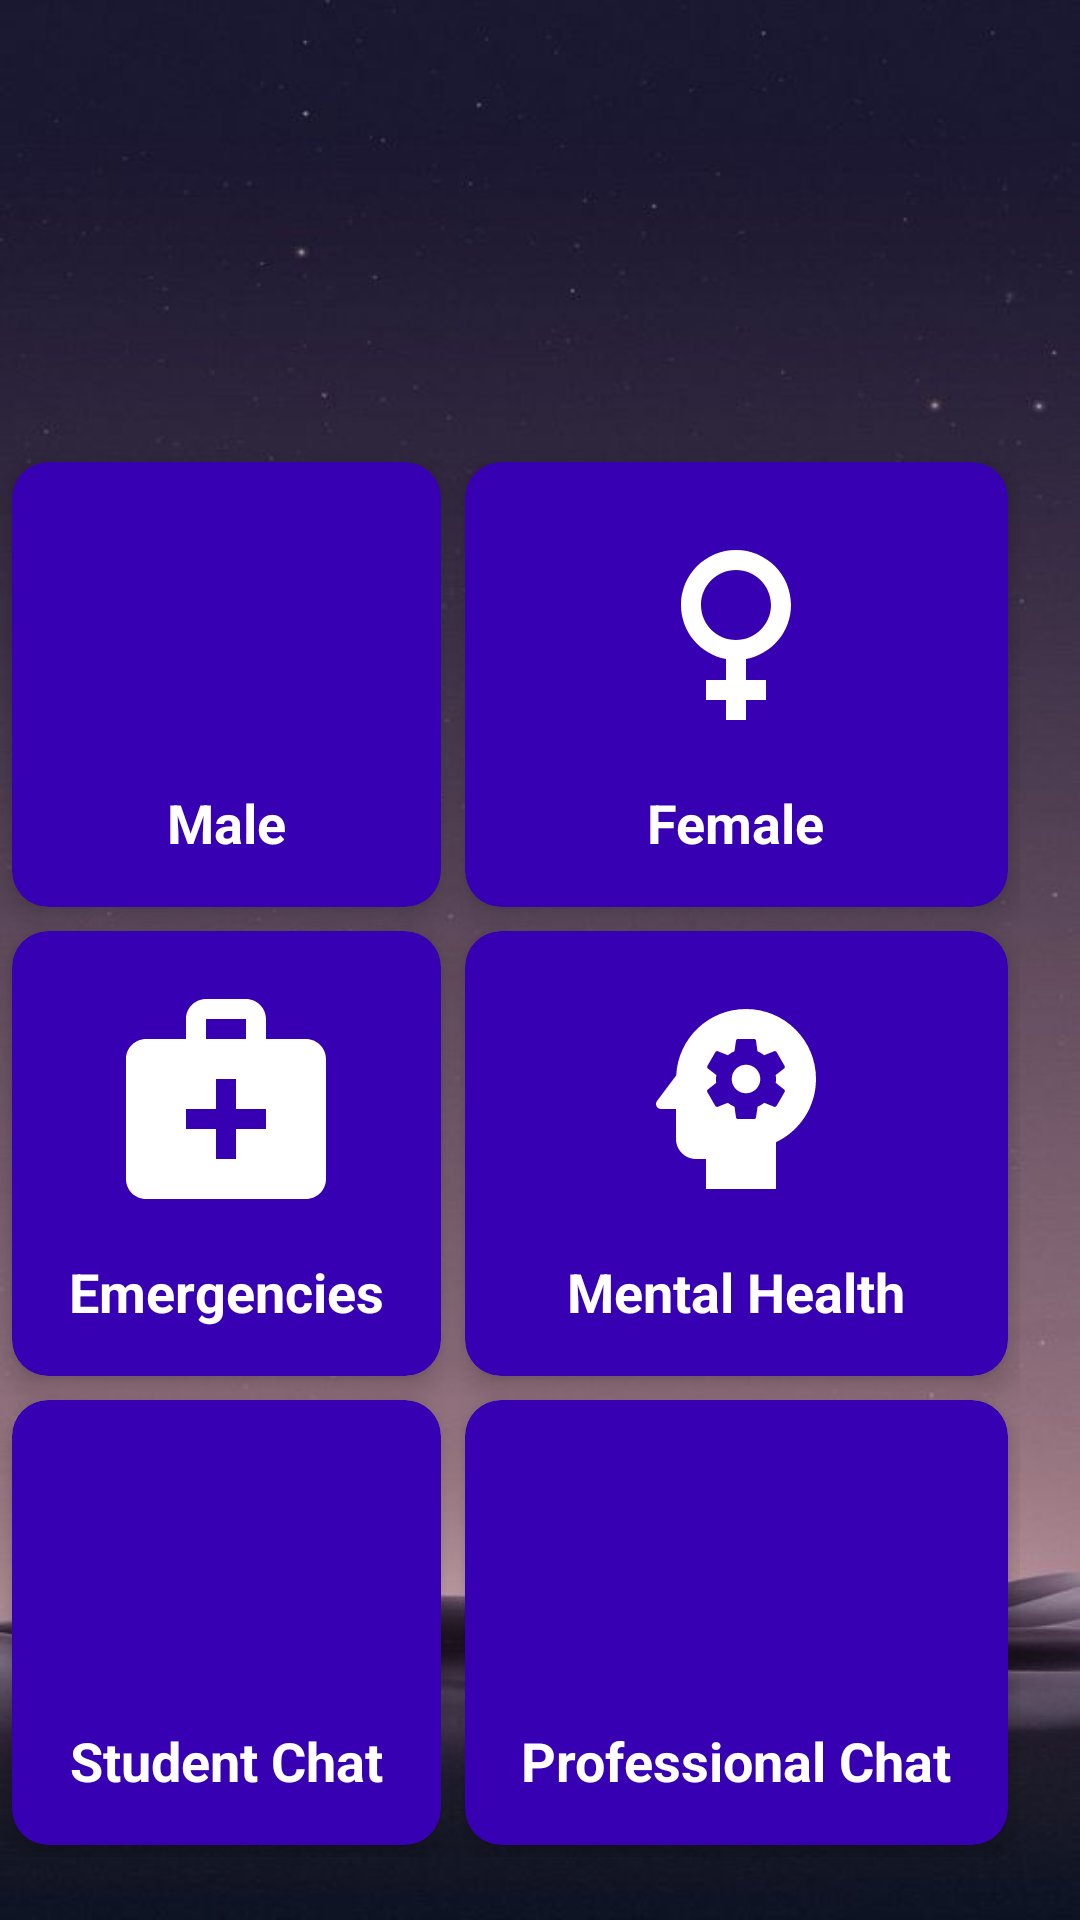

Reconstruct the res/layout file that produces this screen, plus the resources it refers to.
<!-- AndroidManifest.xml: application theme Theme.FYProject -->
<!-- res/layout/fragment_info.xml -->
<?xml version="1.0" encoding="utf-8"?>
<ScrollView xmlns:android="http://schemas.android.com/apk/res/android"
    xmlns:app="http://schemas.android.com/apk/res-auto"
    xmlns:tools="http://schemas.android.com/tools"
    android:layout_width="match_parent"
    android:layout_height="match_parent"
    android:background="@drawable/frag_background1"
    tools:context=".ui.info.InfoFragment"
    tools:ignore="SpeakableTextPresentCheck"
    >

    <LinearLayout
        android:layout_width="match_parent"
        android:layout_height="match_parent"
        android:orientation="vertical">

        <RelativeLayout
            android:layout_width="match_parent"
            android:layout_height="wrap_content"
            android:layout_marginLeft="10dp"
            android:layout_marginRight="20dp"
            android:layout_marginTop="150dp"/>

        <GridLayout
            android:columnCount="2"
            android:rowCount="3"
            android:alignmentMode="alignMargins"
            android:columnOrderPreserved="false"
            android:layout_width="match_parent"
            android:layout_height="wrap_content"
            android:layout_marginRight="20dp">

            <androidx.cardview.widget.CardView
                app:cardBackgroundColor="@color/design_default_color_primary_variant"
                android:layout_width="75dp"
                android:layout_height="75dp"
                android:layout_columnWeight="1"
                android:layout_rowWeight="1"
                app:cardElevation="6dp"
                app:cardCornerRadius="12dp"
                android:layout_margin="4dp">

                <LinearLayout
                    android:id="@+id/male"
                    android:orientation="vertical"
                    android:padding="4dp"
                    android:gravity="center"
                    android:layout_width="match_parent"
                    android:layout_height="match_parent">

                    <ImageView
                        android:src="@drawable/ic_baseline_male_24"
                        android:layout_width="80dp"
                        android:layout_height="80dp"/>

                    <TextView
                        android:layout_width="wrap_content"
                        android:layout_height="wrap_content"
                        android:layout_marginTop="12dp"
                        android:text="Male"
                        android:textColor="@color/white"
                        android:textSize="18sp"
                        android:textStyle="bold" />

                </LinearLayout>


            </androidx.cardview.widget.CardView>

            <androidx.cardview.widget.CardView
                app:cardBackgroundColor="@color/design_default_color_primary_variant"
                android:layout_width="wrap_content"
                android:layout_height="wrap_content"
                android:layout_columnWeight="1"
                android:layout_rowWeight="1"
                app:cardElevation="6dp"
                app:cardCornerRadius="12dp"
                android:layout_margin="4dp">

                <LinearLayout
                    android:id="@+id/female"
                    android:orientation="vertical"
                    android:padding="16dp"
                    android:gravity="center"
                    android:layout_width="match_parent"
                    android:layout_height="match_parent">

                    <ImageView
                        android:src="@drawable/ic_baseline_female_24"
                        android:layout_width="80dp"
                        android:layout_height="80dp"/>

                    <TextView
                        android:layout_width="wrap_content"
                        android:layout_height="wrap_content"
                        android:layout_marginTop="12dp"
                        android:text="Female"
                        android:textColor="@color/white"
                        android:textSize="18sp"
                        android:textStyle="bold" />

                </LinearLayout>


            </androidx.cardview.widget.CardView>

            <androidx.cardview.widget.CardView
                app:cardBackgroundColor="@color/design_default_color_primary_variant"
                android:layout_width="wrap_content"
                android:layout_height="wrap_content"
                android:layout_columnWeight="1"
                android:layout_rowWeight="1"
                app:cardElevation="6dp"
                app:cardCornerRadius="12dp"
                android:layout_margin="4dp">

                <LinearLayout
                    android:id="@+id/emergencies"
                    android:orientation="vertical"
                    android:padding="16dp"
                    android:gravity="center"
                    android:layout_width="match_parent"
                    android:layout_height="match_parent">

                    <ImageView
                        android:src="@drawable/ic_baseline_medical_services_24"
                        android:layout_width="80dp"
                        android:layout_height="80dp"/>

                    <TextView
                        android:layout_width="wrap_content"
                        android:layout_height="wrap_content"
                        android:layout_marginTop="12dp"
                        android:text="Emergencies"
                        android:textColor="@color/white"
                        android:textSize="18sp"
                        android:textStyle="bold" />

                </LinearLayout>


            </androidx.cardview.widget.CardView>

            <androidx.cardview.widget.CardView
                app:cardBackgroundColor="@color/design_default_color_primary_variant"
                android:layout_width="wrap_content"
                android:layout_height="wrap_content"
                android:layout_columnWeight="1"
                android:layout_rowWeight="1"
                app:cardElevation="6dp"
                app:cardCornerRadius="12dp"
                android:layout_margin="4dp">

                <LinearLayout
                    android:id="@+id/mentalHealth"
                    android:orientation="vertical"
                    android:padding="16dp"
                    android:gravity="center"
                    android:layout_width="match_parent"
                    android:layout_height="match_parent">

                    <ImageView
                        android:src="@drawable/ic_baseline_psychology_24"
                        android:layout_width="80dp"
                        android:layout_height="80dp"/>

                    <TextView
                        android:layout_width="wrap_content"
                        android:layout_height="wrap_content"
                        android:layout_marginTop="12dp"
                        android:text="Mental Health"
                        android:textColor="@color/white"
                        android:textSize="18sp"
                        android:textStyle="bold" />

                </LinearLayout>


            </androidx.cardview.widget.CardView>

            <androidx.cardview.widget.CardView
                app:cardBackgroundColor="@color/design_default_color_primary_variant"
                android:layout_width="wrap_content"
                android:layout_height="wrap_content"
                android:layout_columnWeight="1"
                android:layout_rowWeight="1"
                app:cardElevation="6dp"
                app:cardCornerRadius="12dp"
                android:layout_margin="4dp">

                <LinearLayout
                    android:id="@+id/studentChat"
                    android:orientation="vertical"
                    android:padding="16dp"
                    android:gravity="center"
                    android:layout_width="match_parent"
                    android:layout_height="match_parent">

                    <ImageView
                        android:src="@drawable/ic_baseline_chat_24"
                        android:layout_width="80dp"
                        android:layout_height="80dp"/>

                    <TextView
                        android:layout_width="wrap_content"
                        android:layout_height="wrap_content"
                        android:layout_marginTop="12dp"
                        android:text="Student Chat"
                        android:textColor="@color/white"
                        android:textSize="18sp"
                        android:textStyle="bold" />

                </LinearLayout>


            </androidx.cardview.widget.CardView>
            <androidx.cardview.widget.CardView
                app:cardBackgroundColor="@color/design_default_color_primary_variant"
                android:layout_width="wrap_content"
                android:layout_height="wrap_content"
                android:layout_columnWeight="1"
                android:layout_rowWeight="1"
                app:cardElevation="6dp"
                app:cardCornerRadius="12dp"
                android:layout_margin="4dp">

                <LinearLayout
                    android:id="@+id/profChat"
                    android:orientation="vertical"
                    android:padding="16dp"
                    android:gravity="center"
                    android:layout_width="match_parent"
                    android:layout_height="match_parent">

                    <ImageView
                        android:src="@drawable/ic_baseline_chat_24"
                        android:layout_width="80dp"
                        android:layout_height="80dp"/>

                    <TextView
                        android:layout_width="wrap_content"
                        android:layout_height="wrap_content"
                        android:layout_marginTop="12dp"
                        android:text="Professional Chat"
                        android:textColor="@color/white"
                        android:textSize="18sp"
                        android:textStyle="bold" />

                </LinearLayout>


            </androidx.cardview.widget.CardView>


        </GridLayout>

    </LinearLayout>

</ScrollView>
<!-- resources referenced by this layout -->
<resources>
  <color name="white">#FFFFFF</color>
  <!-- drawable frag_background1: jpg bitmap (drawable, 23388 bytes) -->
  <!-- drawable ic_baseline_female_24 (drawable) -->
  <vector xmlns:android="http://schemas.android.com/apk/res/android"
      android:width="24dp"
      android:height="24dp"
      android:viewportWidth="24"
      android:viewportHeight="24"
      android:tint="@color/white">
    <path
        android:fillColor="@android:color/white"
        android:pathData="M17.5,9.5C17.5,6.46 15.04,4 12,4S6.5,6.46 6.5,9.5c0,2.7 1.94,4.93 4.5,5.4V17H9v2h2v2h2v-2h2v-2h-2v-2.1C15.56,14.43 17.5,12.2 17.5,9.5zM8.5,9.5C8.5,7.57 10.07,6 12,6s3.5,1.57 3.5,3.5S13.93,13 12,13S8.5,11.43 8.5,9.5z"/>
  </vector>
  <!-- drawable ic_baseline_medical_services_24 (drawable) -->
  <vector xmlns:android="http://schemas.android.com/apk/res/android"
      android:width="24dp"
      android:height="24dp"
      android:viewportWidth="24"
      android:viewportHeight="24"
      android:tint="@color/white">
    <path
        android:fillColor="@android:color/white"
        android:pathData="M20,6h-4V4c0,-1.1 -0.9,-2 -2,-2h-4C8.9,2 8,2.9 8,4v2H4C2.9,6 2,6.9 2,8v12c0,1.1 0.9,2 2,2h16c1.1,0 2,-0.9 2,-2V8C22,6.9 21.1,6 20,6zM10,4h4v2h-4V4zM16,15h-3v3h-2v-3H8v-2h3v-3h2v3h3V15z"/>
  </vector>
  <!-- drawable ic_baseline_psychology_24 (drawable) -->
  <vector android:height="28dp" android:tint="@color/white"
      android:viewportHeight="24" android:viewportWidth="24"
      android:width="28dp" xmlns:android="http://schemas.android.com/apk/res/android">
      <path android:fillColor="@android:color/white" android:pathData="M13,8.57c-0.79,0 -1.43,0.64 -1.43,1.43s0.64,1.43 1.43,1.43s1.43,-0.64 1.43,-1.43S13.79,8.57 13,8.57z"/>
      <path android:fillColor="@android:color/white" android:pathData="M13,3C9.25,3 6.2,5.94 6.02,9.64L4.1,12.2C3.85,12.53 4.09,13 4.5,13H6v3c0,1.1 0.9,2 2,2h1v3h7v-4.68c2.36,-1.12 4,-3.53 4,-6.32C20,6.13 16.87,3 13,3zM16,10c0,0.13 -0.01,0.26 -0.02,0.39l0.83,0.66c0.08,0.06 0.1,0.16 0.05,0.25l-0.8,1.39c-0.05,0.09 -0.16,0.12 -0.24,0.09l-0.99,-0.4c-0.21,0.16 -0.43,0.29 -0.67,0.39L14,13.83c-0.01,0.1 -0.1,0.17 -0.2,0.17h-1.6c-0.1,0 -0.18,-0.07 -0.2,-0.17l-0.15,-1.06c-0.25,-0.1 -0.47,-0.23 -0.68,-0.39l-0.99,0.4c-0.09,0.03 -0.2,0 -0.25,-0.09l-0.8,-1.39c-0.05,-0.08 -0.03,-0.19 0.05,-0.25l0.84,-0.66C10.01,10.26 10,10.13 10,10c0,-0.13 0.02,-0.27 0.04,-0.39L9.19,8.95c-0.08,-0.06 -0.1,-0.16 -0.05,-0.26l0.8,-1.38c0.05,-0.09 0.15,-0.12 0.24,-0.09l1,0.4c0.2,-0.15 0.43,-0.29 0.67,-0.39l0.15,-1.06C12.02,6.07 12.1,6 12.2,6h1.6c0.1,0 0.18,0.07 0.2,0.17l0.15,1.06c0.24,0.1 0.46,0.23 0.67,0.39l1,-0.4c0.09,-0.03 0.2,0 0.24,0.09l0.8,1.38c0.05,0.09 0.03,0.2 -0.05,0.26l-0.85,0.66C15.99,9.73 16,9.86 16,10z"/>
  </vector>
  <style name="Theme.FYProject" parent="Theme.MaterialComponents.DayNight.DarkActionBar">
          
          <item name="colorPrimary">@color/purple_500</item>
          <item name="colorPrimaryVariant">@color/purple_700</item>
          <item name="colorOnPrimary">@color/white</item>
          
          <item name="colorSecondary">@color/teal_200</item>
          <item name="colorSecondaryVariant">@color/teal_700</item>
          <item name="colorOnSecondary">@color/black</item>
          
          <item name="android:statusBarColor" tools:targetApi="l">?attr/colorPrimaryVariant</item>
          
      </style>
  <color name="purple_500">#FF6200EE</color>
  <color name="purple_700">#FF3700B3</color>
  <color name="teal_200">#FF03DAC5</color>
  <color name="teal_700">#FF018786</color>
  <color name="black">#FF000000</color>
</resources>
